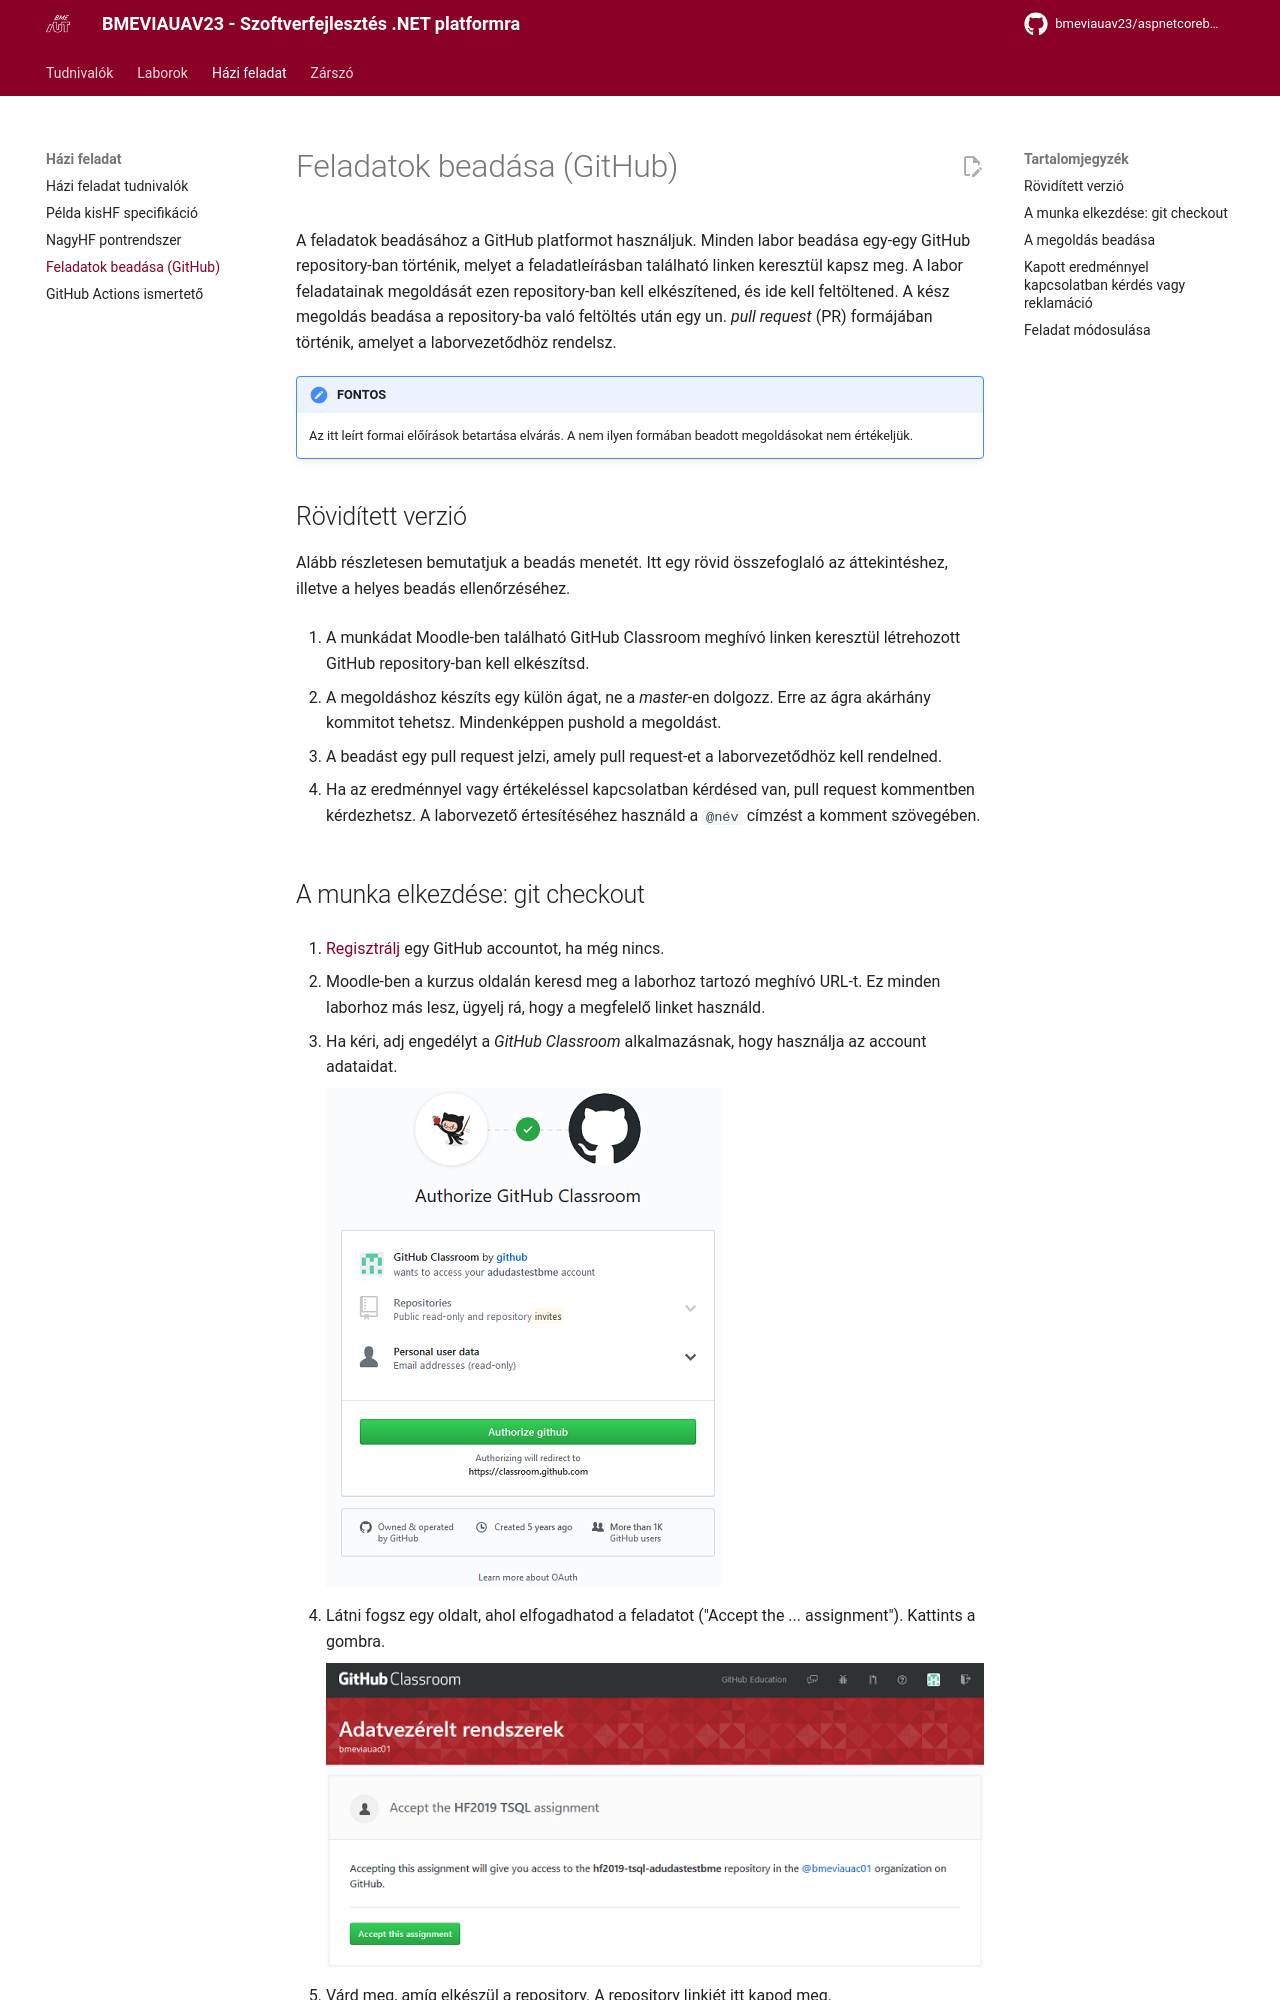

repository: bmeviauav23/aspnetcorebook · page: information/GitHub/index.html · generator: mkdocs

---
authors: tibitoth
---

# Feladatok beadása (GitHub)

A feladatok beadásához a GitHub platformot használjuk. Minden labor beadása egy-egy GitHub repository-ban történik, melyet a feladatleírásban található linken keresztül kapsz meg. A labor feladatainak megoldását ezen repository-ban kell elkészítened, és ide kell feltöltened. A kész megoldás beadása a repository-ba való feltöltés után egy un. _pull request_ (PR) formájában történik, amelyet a laborvezetődhöz rendelsz.

!!! important "FONTOS"
    Az itt leírt formai előírások betartása elvárás. A nem ilyen formában beadott megoldásokat nem értékeljük.

## Rövidített verzió

Alább részletesen bemutatjuk a beadás menetét. Itt egy rövid összefoglaló az áttekintéshez, illetve a helyes beadás ellenőrzéséhez.

1. A munkádat Moodle-ben található GitHub Classroom meghívó linken keresztül létrehozott GitHub repository-ban kell elkészítsd.

1. A megoldáshoz készíts egy külön ágat, ne a _master_-en dolgozz. Erre az ágra akárhány kommitot tehetsz. Mindenképpen pushold a megoldást.

1. A beadást egy pull request jelzi, amely pull request-et a laborvezetődhöz kell rendelned.

1. Ha az eredménnyel vagy értékeléssel kapcsolatban kérdésed van, pull request kommentben kérdezhetsz. A laborvezető értesítéséhez használd a `@név` címzést a komment szövegében.
